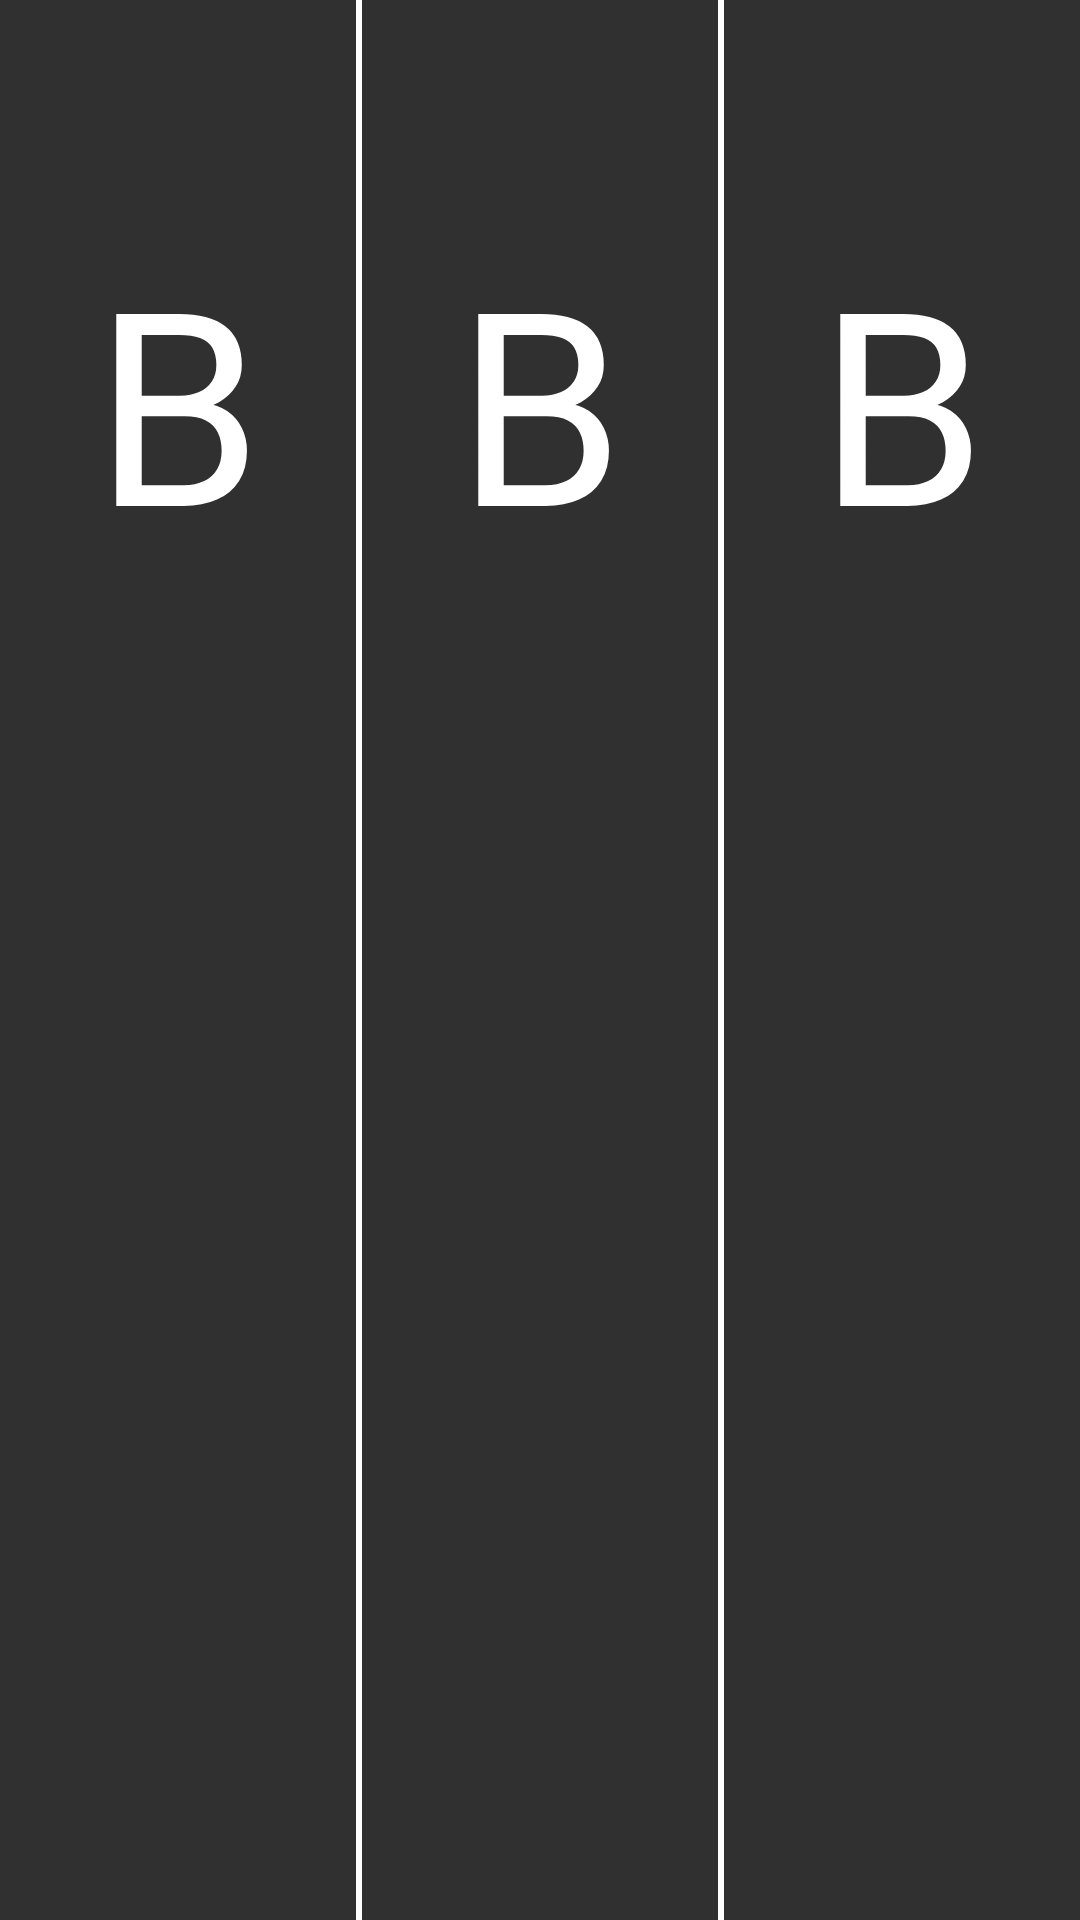

Produce the Android XML layout that renders to this screen, including the resource entries it uses.
<!-- AndroidManifest.xml: application theme Theme.AppCompat.Light.NoActionBar.FullScreen -->
<!-- res/layout/weather_view.xml -->
<FrameLayout xmlns:android="http://schemas.android.com/apk/res/android"
    xmlns:tools="http://schemas.android.com/tools"
    android:layout_width="match_parent" android:layout_height="match_parent">

    <LinearLayout
        android:layout_width="match_parent"
        android:layout_height="match_parent"
        tools:ignore="MissingPrefix"
        android:orientation="horizontal">
        <LinearLayout
            android:layout_width="0dp"
            android:layout_height="wrap_content"
            android:layout_weight="1"
            android:orientation="vertical"
            android:layout_margin="10dp">
            <TextView
                android:layout_width="match_parent"
                android:layout_height="wrap_content"
                android:id="@+id/weatherTextOne"
                android:textStyle="bold"
                android:textSize="40sp"
                android:gravity="center_horizontal"
                android:textAppearance="?android:attr/textAppearanceLarge" />
            <TextView
                android:layout_width="match_parent"
                android:layout_height="wrap_content"
                android:id="@+id/weatherIconOne"
                android:gravity="center_horizontal"
                android:textColor="#fff"
                android:layout_marginTop="10dp"
                android:text="B"
                android:textSize="90sp"
                fontPath="fonts/meteocons.ttf"/>
        </LinearLayout>
        <View
            android:layout_width="2dp"
            android:layout_height="match_parent"
            android:background="#fff" />
        <LinearLayout
            android:layout_width="0dp"
            android:layout_height="wrap_content"
            android:layout_weight="1"
            android:orientation="vertical"
            android:layout_margin="10dp">
            <TextView
                android:layout_width="match_parent"
                android:layout_height="wrap_content"
                android:id="@+id/weatherTextTwo"
                android:textSize="40sp"
                android:textStyle="bold"
                android:gravity="center_horizontal"
                android:textAppearance="?android:attr/textAppearanceLarge" />
            <TextView
                android:layout_width="match_parent"
                android:layout_height="wrap_content"
                android:id="@+id/weatherIconTwo"
                android:gravity="center_horizontal"
                android:textColor="#fff"
                android:layout_marginTop="10dp"
                android:text="B"
                android:textSize="90sp"
                fontPath="fonts/meteocons.ttf"/>
        </LinearLayout>
        <View
            android:layout_width="2dp"
            android:layout_height="match_parent"
            android:background="#fff" />
        <LinearLayout
            android:layout_width="0dp"
            android:layout_height="wrap_content"
            android:layout_weight="1"
            android:orientation="vertical"
            android:layout_margin="10dp">
            <TextView
                android:layout_width="match_parent"
                android:layout_height="wrap_content"
                android:id="@+id/weatherTextThree"
                android:gravity="center_horizontal"
                android:textSize="40sp"
                android:textStyle="bold"
                android:textAppearance="?android:attr/textAppearanceLarge" />
            <TextView
                android:layout_width="match_parent"
                android:layout_height="wrap_content"
                android:id="@+id/weatherIconThree"
                android:gravity="center_horizontal"
                android:textColor="#fff"
                android:layout_marginTop="10dp"
                android:text="B"
                android:textSize="90sp"
                fontPath="fonts/meteocons.ttf"/>
        </LinearLayout>
    </LinearLayout>
</FrameLayout>
<!-- resources referenced by this layout -->
<resources>
  <style name="Theme.AppCompat.Light.NoActionBar.FullScreen" parent="@style/Theme.AppCompat">
          <item name="android:windowNoTitle">true</item>
          <item name="windowActionBar">false</item>
  
          <item name="android:windowFullscreen">true</item>
          <item name="android:windowContentOverlay">@null</item>
      </style>
</resources>
